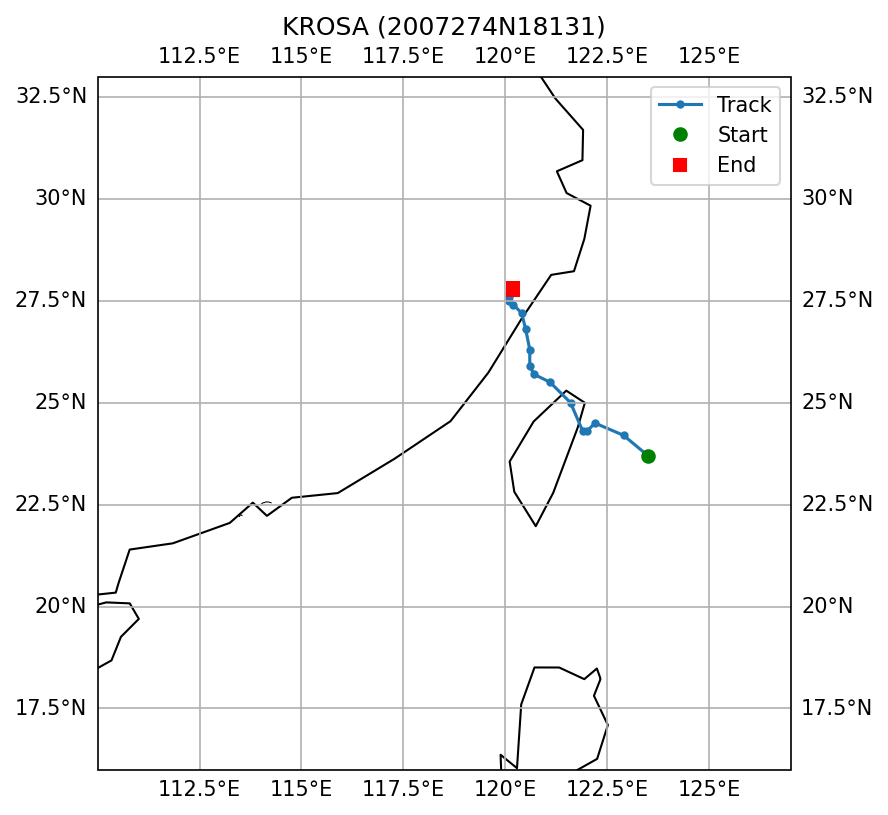

The data file committed next to this chart (first rows):
SID, NAME, ISO_TIME, LAT, LON, DIST2LAND, USA_WIND, USA_PRES, USA_R34_NE, USA_R34_SE, USA_R34_SW, USA_R34_NW, USA_RMW, CMA_CAT
2007274N18131, KROSA, 2007-10-06 00:00:00, 23.7, 123.5, 185, 125.0, 929.0, 200.0, 190.0, 180.0, 190.0, 15.0, 6
2007274N18131, KROSA, 2007-10-06 03:00:00, 24.2, 122.9, 106, 125.0, 929.0, 213.0, 195.0, 180.0, 195.0, 15.0, 6
2007274N18131, KROSA, 2007-10-06 06:00:00, 24.5, 122.2, 30, 125.0, 929.0, 225.0, 200.0, 180.0, 200.0, 15.0, 6
2007274N18131, KROSA, 2007-10-06 09:00:00, 24.3, 122.0, 23, 120.0, 933.0, 225.0, 200.0, 180.0, 200.0, 18.0, 6
2007274N18131, KROSA, 2007-10-06 12:00:00, 24.3, 121.9, 15, 115.0, 937.0, 225.0, 200.0, 180.0, 200.0, 20.0, 5
2007274N18131, KROSA, 2007-10-06 15:00:00, 25.0, 121.6, 0, 103.0, 947.0, 213.0, 193.0, 175.0, 190.0, , 5
2007274N18131, KROSA, 2007-10-06 18:00:00, 25.5, 121.1, 45, 90.0, 956.0, 200.0, 185.0, 170.0, 180.0, , 4
2007274N18131, KROSA, 2007-10-06 21:00:00, 25.7, 120.7, 83, 83.0, 962.0, 188.0, 178.0, 163.0, 170.0, , 4
2007274N18131, KROSA, 2007-10-07 00:00:00, 25.9, 120.6, 89, 75.0, 967.0, 175.0, 170.0, 155.0, 160.0, 25.0, 4
2007274N18131, KROSA, 2007-10-07 03:00:00, 26.3, 120.6, 59, 63.0, 976.0, 175.0, 165.0, 160.0, 130.0, 25.0, 4
2007274N18131, KROSA, 2007-10-07 06:00:00, 26.8, 120.5, 29, 50.0, 985.0, 175.0, 160.0, 165.0, 100.0, 25.0, 4
2007274N18131, KROSA, 2007-10-07 09:00:00, 27.2, 120.4, 0, 48.0, 987.0, 165.0, 150.0, 143.0, 90.0, 28.0, 4
2007274N18131, KROSA, 2007-10-07 12:00:00, 27.4, 120.2, 0, 45.0, 989.0, 155.0, 140.0, 120.0, 80.0, 30.0, 3
2007274N18131, KROSA, 2007-10-07 15:00:00, 27.5, 120.1, 0, 45.0, 989.0, 128.0, 115.0, 103.0, 78.0, 33.0, 3
2007274N18131, KROSA, 2007-10-07 18:00:00, 27.6, 120.1, 0, 45.0, 989.0, 100.0, 90.0, 85.0, 75.0, 35.0, 2
2007274N18131, KROSA, 2007-10-07 21:00:00, 27.7, 120.1, 0, 43.0, 991.0, 85.0, 78.0, 70.0, 65.0, 35.0, 2
2007274N18131, KROSA, 2007-10-08 00:00:00, 27.8, 120.2, 0, 40.0, 993.0, 70.0, 65.0, 55.0, 55.0, 35.0, 2
